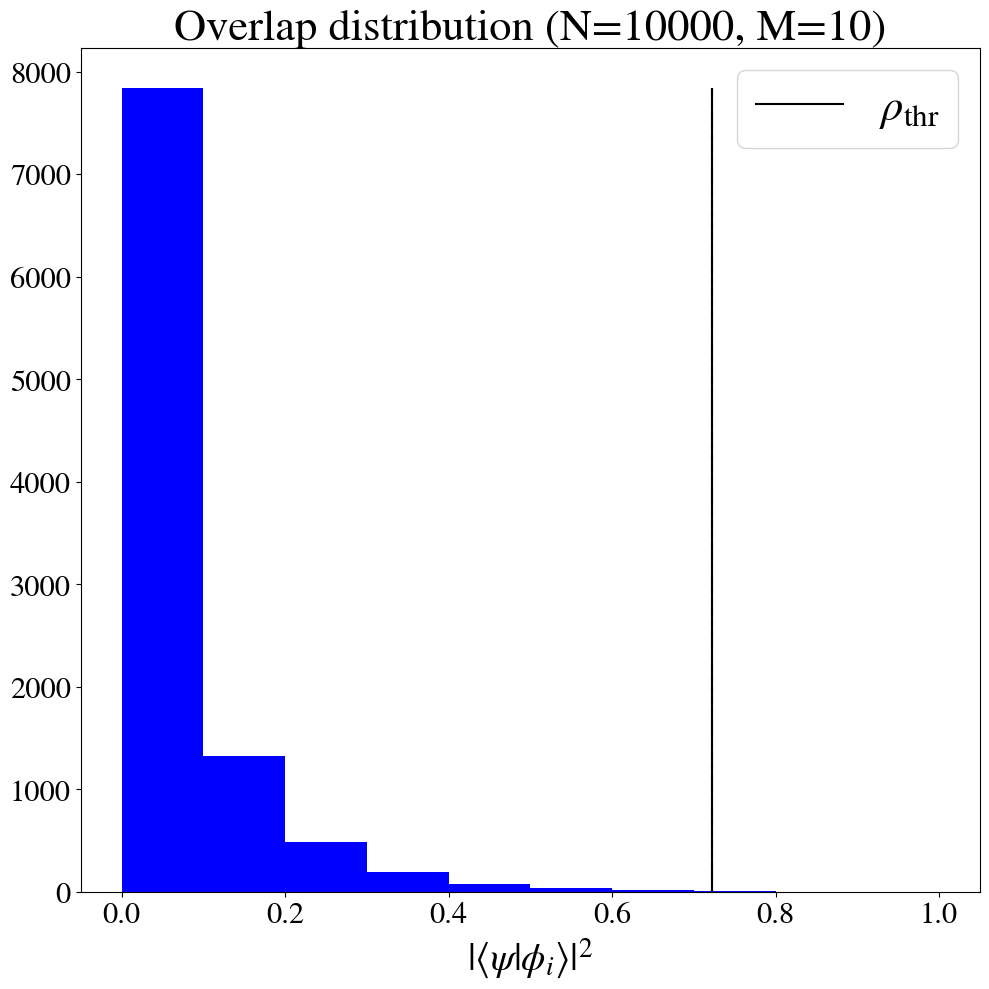
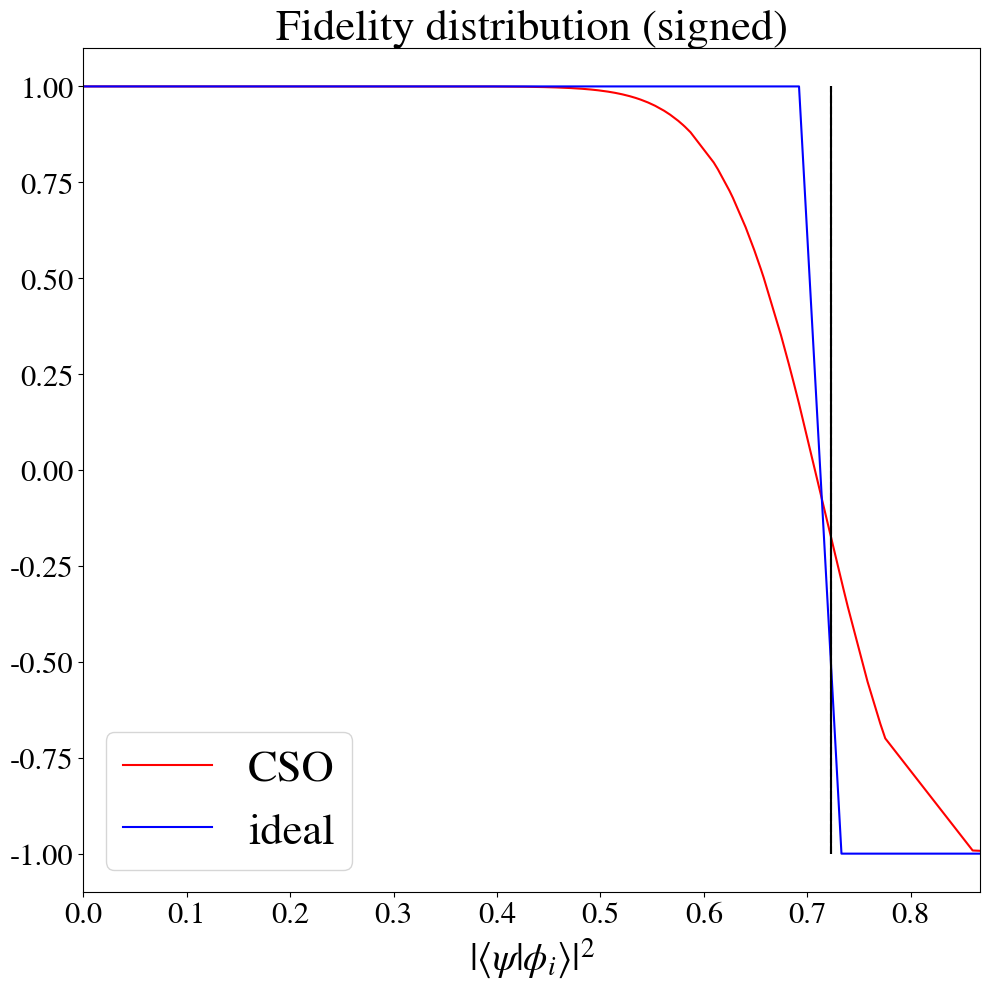
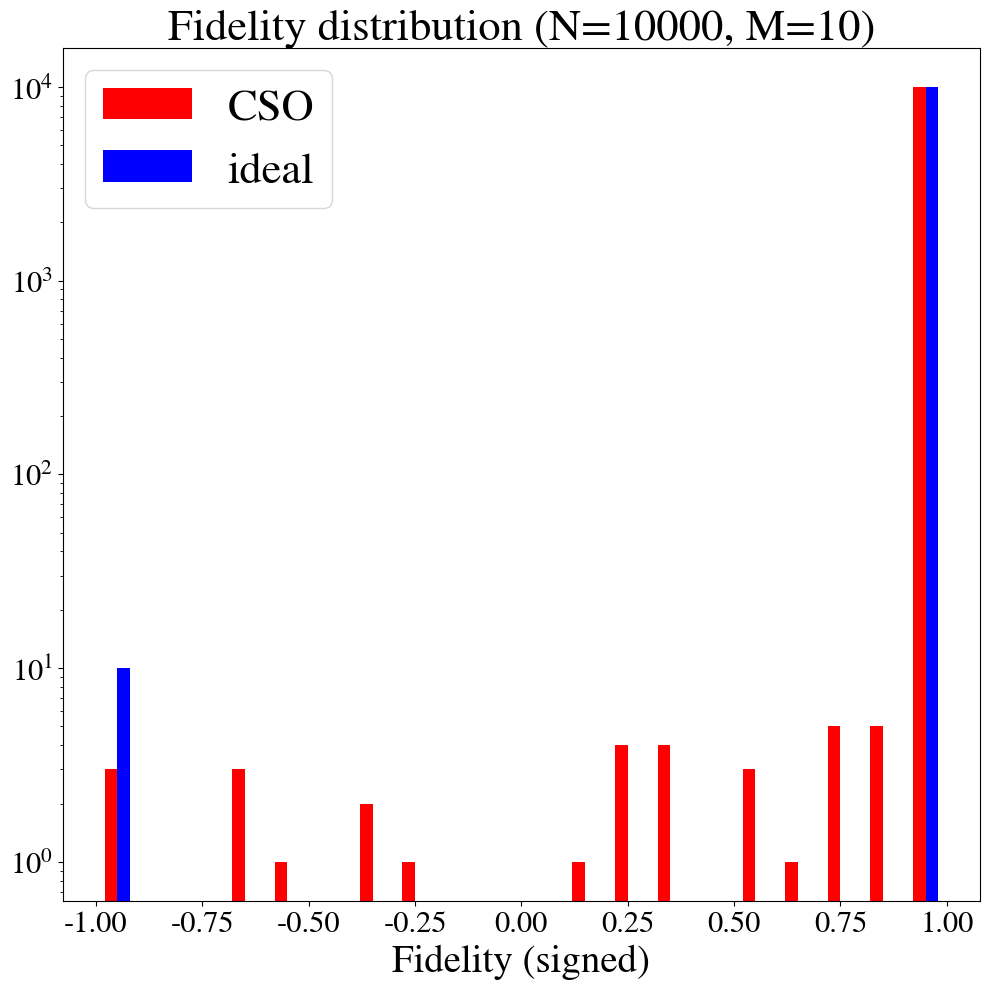
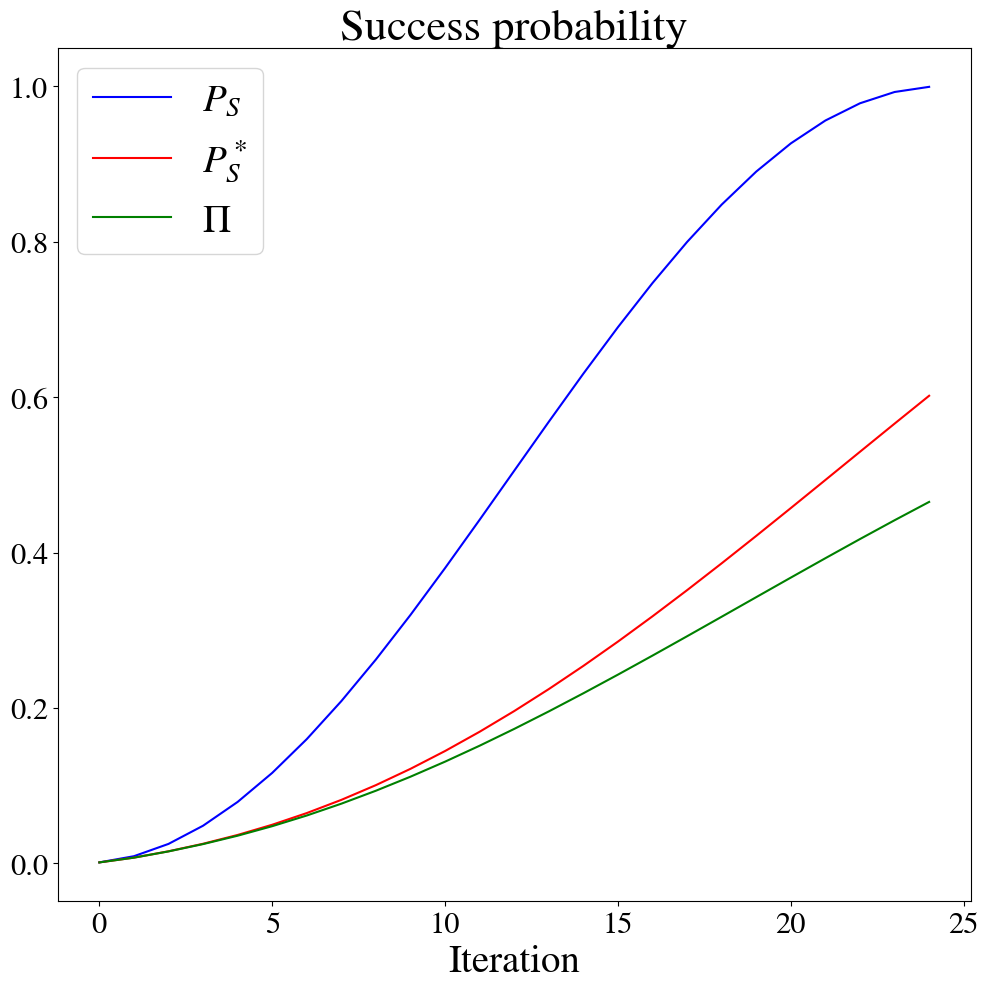
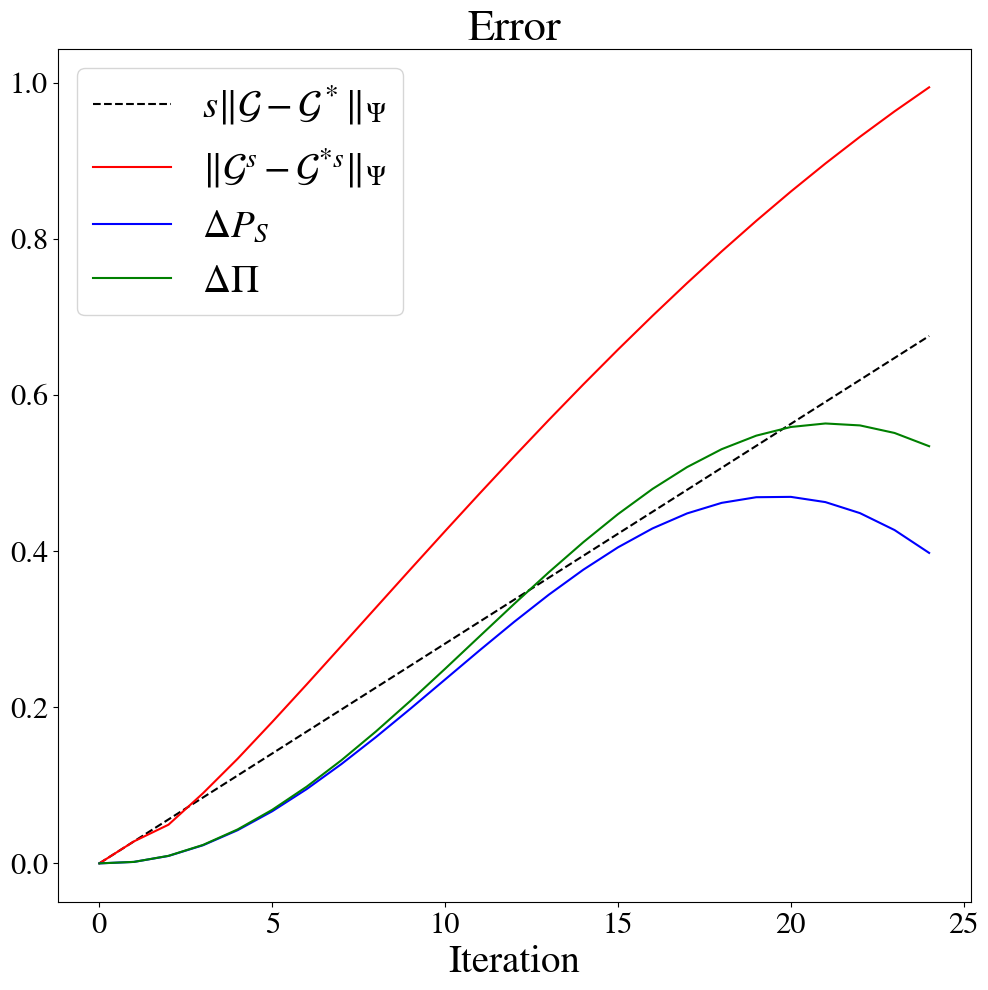
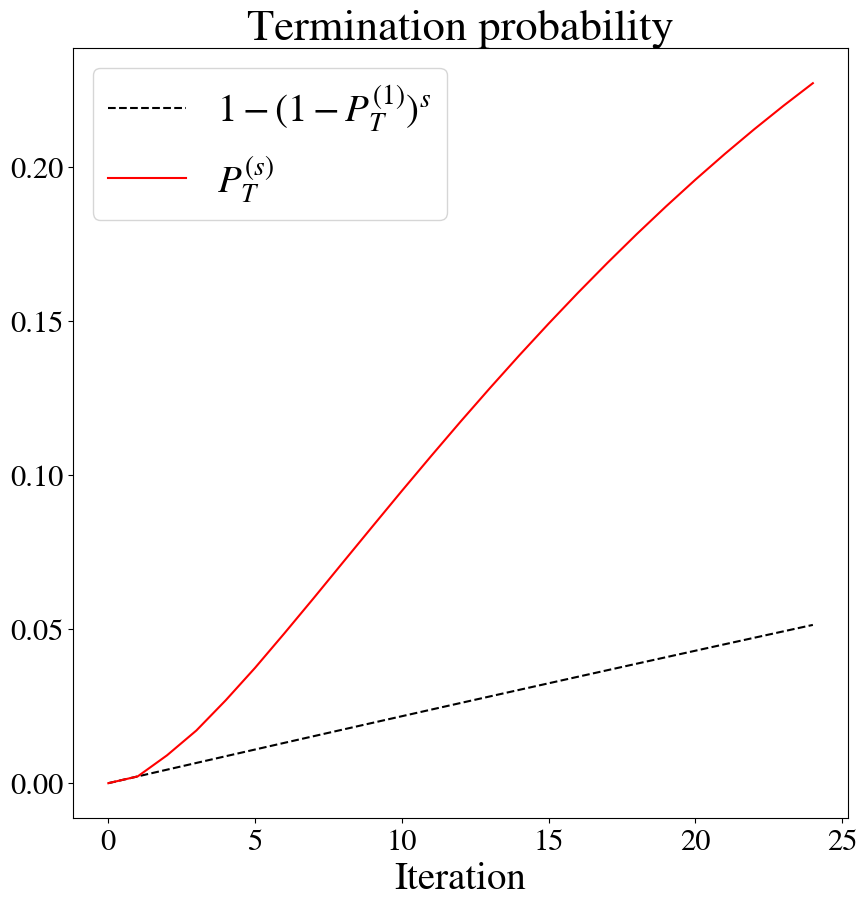

Python code for these plots, in order:
import numpy as np 
import sys
import matplotlib.pyplot as plt 
from scipy import stats
from scipy.special import erfc, betainc  
from matplotlib import rcParams

rcParams['mathtext.fontset'] = 'stix' 
rcParams['font.family'] = 'STIXGeneral' 

width=0.75 
fontsize=28 
titlesize=32
ticksize=22
figsize=(10,10)
show =True
save = True 
pdf = True
pdf_str=".pdf" if pdf else ""

N = 10000
rho = 0.85 # realistic: 0.15 ;  overlap, not overlap squared!
k = 100
use_theta1 = False 
alternate = True 

std = 0.3 * rho   # std of overlap distribution (assumed to be Gaussian with zero mean)

def c(k): 
    return 0 *k**(0.2)

j_star = int(0.5 * k * (1+ rho**2) - 0.5 * c(k) * np.sqrt(k))

if j_star ==0:
    print('\nWARNING: j_star=0\n')
elif j_star==k:
    print('\nWARNING: j_star=k\n')
if j_star <0:
    print('\nNegative j_star. Aborting.\n')
    sys.exit()

def theta(j): 
    q = 0.3
    j_min =  int(0.5 * k * (1+ rho - q))
    j_max =  int(0.5 * k * (1+ rho + q))

    if j >= j_max: 
        return np.pi 
    elif j <= j_min:
        return 0
    else:
        return np.pi * ( j - j_min)/(q*k)     

print("==================================")
print(f"k:\t{k}")
print(f"j_star:\t{j_star}")

## randomly sample overlaps 
rng = np.random.default_rng(seed = 12345678)
rho_arr = np.abs(rng.normal(size=N, scale=std)) 
rho_arr = np.sort(rho_arr)

## make sure overlaps less than one (in case std is large)
for i in np.arange(N):
    if rho_arr[i]>1:
        rho_arr[i]=1

if np.sum(rho_arr > 1):
    print("\nUnphysical overlap (>1). Aborting.\n")
    sys.exit() 

## count number of marked entries 
M = np.sum(rho_arr**2 >= rho**2)
if M == 0:
    print("\nNo matches. Aborting.\n")
    sys.exit() 

## count number of entries in set D_k 
D = np.sum( (rho_arr**2 >= rho**2- 2 * c(k)/ np.sqrt(k)) * (rho_arr**2 < rho**2) )
delta = D / N

## get number of iterations    
s = int(np.pi /4 * np.sqrt(N/M))

## get ideal Grover fidelities 
F_ideal = np.ones(N)-2* (rho_arr**2 >= rho**2)

## get CSO fidelities
p_0_arr = 0.5 * (1+ rho_arr**2)

if use_theta1 == False:
    F_CSO = 2 * (1 - betainc(j_star,k-j_star +1, p_0_arr) ) -1
else:
    fidelities = np.zeros(N, dtype="complex")

    for i in np.arange(N):
        for j in np.arange(k+1):
            fidelities[i]+=np.exp(1j * theta(j)) * stats.binom.pmf(j,k,p_0_arr[i])

    F = np.abs(fidelities)
    arg = np.angle(fidelities)

    if F[-1]==0:
        arg[-1]=arg[-2]

    F_CSO = fidelities  
    F_CSO_inverse = np.exp(-1j * arg) * F  

    #ang = 0.5 * np.arccos( np.abs(np.sum(np.array([np.exp(1j *theta(j)) for j in np.arange(N)]))) /N )
    ang = 0.5 * np.arccos( np.abs(np.sum(F_CSO)) /N )
    s = int(np.pi/4 / ang)
    
if use_theta1 == False:
    ## get actual epsilon (defined as F_CSO at threshold)
    epsilon_actual = F_CSO[np.where(rho_arr == np.min(rho_arr[np.where(rho_arr**2 >= rho**2)]))][0] +1  

    ## get epsilon erfc 
    epsilon_erfc = erfc( c(k) / np.sqrt(8))

    ## get epsilon bound
    if c(k)!=0:
        epsilon_bound = np.sqrt(8/np.pi) * np.exp(-c(k)**2 /8) / c(k)
    else:
        epsilon_bound=0    

## set up coefficient arrays 
c_ideal = np.ones((N, s+1)) * np.sqrt(1/N)

if use_theta1:
    c_CSO = np.ones((N, s+1), dtype="complex") * np.sqrt(1/N)
else:
    c_CSO = np.ones((N, s+1)) * np.sqrt(1/N)    

## apply operators 
for i in np.arange(s):

    c_ideal[:,i+1] = 2* np.mean(c_ideal[:,i]*F_ideal)- c_ideal[:,i]*F_ideal 
    if i % 2 == 0 or alternate==False or use_theta1==False:
        c_CSO[:,i+1] = 2* np.mean(c_CSO[:,i]*F_CSO)- c_CSO[:,i]*F_CSO
    else:
        c_CSO[:,i+1] = 2* np.mean(c_CSO[:,i]*F_CSO_inverse)- c_CSO[:,i]*F_CSO_inverse    

## extract useful quantities:
c_CSO_norm = c_CSO / np.sqrt(np.sum(np.abs(c_CSO)**2, axis =0))

error = np.sqrt(np.sum(np.abs(c_ideal - c_CSO_norm)**2, axis =0)) 

P_failure = 1 - np.sum(np.abs(c_CSO)**2, axis =0) 

P_ideal_marked = np.empty(s+1)
P_CSO_marked = np.empty(s+1)

for i in np.arange(s+1):
    P_ideal_marked[i] = np.sum(np.abs(c_ideal[:,i] * (rho_arr**2 >= rho**2))**2)
    P_CSO_marked[i] = np.sum(np.abs(c_CSO_norm[:,i] * (rho_arr**2 >= rho**2))**2)

Pi = P_CSO_marked*(1 - P_failure)

# print relevant info 
print("----------------------------------")
print(f"M/N:\t{M/N: .3e}")
print(f"s: \t{s}")
print("----------------------------------")
print(f"P*_S:\t{P_CSO_marked[-1]:.3f}")
print(f"Pi:\t{Pi[-1]:.3f}")
print(f"P_S:\t{P_ideal_marked[-1]:.3f}")
print(f"P_T:\t{P_failure[-1]:.3f}")
print("----------------------------------")
print(f"Delta P_S:\t{P_ideal_marked[-1]-P_CSO_marked[-1]:.3f}")
print(f"Delta Pi:\t{P_ideal_marked[-1]-Pi[-1]:.3f}")
print("==================================")

######
s_arr = np.arange(s+1)

if use_theta1==False:
    plt.figure(figsize=figsize)
    hist = plt.hist(rho_arr**2, color="blue")
    #plt.plot(np.linspace(0,1,N)**2,np.max(hist[0])* np.exp(- (np.linspace(0,1,N) / std)**2/2 ), color="gray")
    plt.vlines(x=rho**2- 2 * c(k)/ np.sqrt(k), ymin=0, ymax=np.max(hist[0]),linestyles="dashed", colors="black") #, label=r'$\rho_\text{thr} - 2\frac{c(k)}{\sqrt{k}}$')
    plt.vlines(x=rho**2, ymin=0, ymax=np.max(hist[0]), colors="black", label=r'$\rho_\text{thr}$')
    plt.xlabel(r'$\vert \langle \psi | \phi_i \rangle \vert^2$',fontsize=fontsize)
    plt.title(f"Overlap distribution (N={N}, M={M})",fontsize=titlesize)
    plt.tick_params(axis="both", labelsize=ticksize)
    plt.legend(fontsize=titlesize)
    plt.tight_layout()
    if save:
        plt.savefig(f"overlap_distribution{pdf_str}", bbox_inches='tight', dpi=500)
    if show:
        plt.show()
    plt.close()

    plt.figure(figsize=figsize)
    plt.plot(rho_arr**2, F_CSO, color="red", label="CSO")
    plt.plot(rho_arr**2, F_ideal, color="blue", label="ideal")
    plt.vlines(x=rho**2- 2 * c(k)/ np.sqrt(k), ymin=-1, ymax=+1,linestyles="dashed", colors="black")
    plt.vlines(x=rho**2, ymin=-1, ymax=+1, colors="black")
    #plt.hlines(y=-1+epsilon_erfc, xmin=0, xmax=1, linestyles="dashed", colors="gray")
    #plt.hlines(y=1-epsilon_erfc, xmin=0, xmax=1, linestyles="dashed", colors="gray")
    plt.xlabel(r'$\vert \langle \psi | \phi_i \rangle \vert^2$',fontsize=fontsize)
    plt.xlim(0, np.min(np.array([1,np.max(rho**2*1.2)])))
    plt.title(f"Fidelity distribution (signed)",fontsize=titlesize)
    plt.tick_params(axis="both", labelsize=ticksize)
    plt.legend(fontsize=titlesize)
    plt.tight_layout()
    if save:
        plt.savefig(f"fidelity_distribution{pdf_str}", bbox_inches='tight', dpi=500)
    if show:
        plt.show()
    plt.close()


    plt.figure(figsize=figsize)
    hf =plt.hist([F_CSO, F_ideal], color=["red","blue"], label=["CSO", "ideal"],bins=20, rwidth=0.6, align="mid") #, histtype="barstacked")
    #plt.vlines(x=-1+epsilon_erfc, ymin=0, ymax=np.max(hf[0]), linestyles="dashed", colors="gray")
    #plt.vlines(x=1-epsilon_erfc, ymin=0, ymax=np.max(hf[0]), linestyles="dashed", colors="gray")
    plt.xlabel(r'Fidelity (signed)',fontsize=fontsize)
    plt.title(f"Fidelity distribution (N={N}, M={M})",fontsize=titlesize)
    plt.tick_params(axis="both", labelsize=ticksize)
    plt.yscale("log")
    plt.legend(fontsize=titlesize)
    plt.tight_layout()
    if save:
        plt.savefig(f"fidelity_hist{pdf_str}", bbox_inches='tight', dpi=500)
    if show:
        plt.show()
    plt.close()

plt.figure(figsize=figsize)
plt.plot(s_arr, P_ideal_marked, label=r"$P_S$", color="blue")
plt.plot(s_arr, P_CSO_marked, label=r"$P_S^*$", color="red")
plt.plot(s_arr, Pi, label=r'$\Pi$', color="green")
plt.legend(fontsize=fontsize)
plt.tick_params(axis="both", labelsize=ticksize)
plt.xlabel("Iteration",fontsize=fontsize)
plt.title("Success probability",fontsize=titlesize)
plt.tight_layout()
if save:
    plt.savefig(f"success_probability{pdf_str}", bbox_inches='tight', dpi=500)
if show:
    plt.show()
plt.close()

plt.figure(figsize=figsize)
plt.plot(s_arr, s_arr * error[1], label=r'$s\Vert \mathcal{G} - \mathcal{G}^* \Vert_\Psi$', color="black", ls="--")
#plt.plot(s_arr, s_arr * 2 * np.sqrt(delta + epsilon_erfc), label=r'$s 2 \sqrt{\epsilon + \Delta}  $', color="gray", ls="--")
plt.plot(s_arr, error, label=r'$\Vert \mathcal{G}^s - \mathcal{G}^{*s} \Vert_\Psi$', color="red")
plt.plot(s_arr, -P_CSO_marked+P_ideal_marked, label=r'$\Delta P_S$', color="blue")
plt.plot(s_arr, -P_CSO_marked*(1 - P_failure)+P_ideal_marked, label=r'$\Delta \Pi$', color="green")
plt.legend(fontsize=fontsize)
plt.tick_params(axis="both", labelsize=ticksize)
plt.xlabel("Iteration",fontsize=fontsize)
plt.title("Error",fontsize=titlesize)
plt.tight_layout()
if save:
    plt.savefig(f"error{pdf_str}", bbox_inches='tight', dpi=500)
if show:
    plt.show()
plt.close()

plt.figure(figsize=figsize)
plt.plot(s_arr, 1 - (1 - P_failure[1])**s_arr, label=r'$ 1 -(1-P_T^{(1)})^s$', color="black", ls="--")
plt.plot(s_arr, P_failure, label=r'$P_T^{(s)}$', color="red")
plt.legend(fontsize=fontsize)
plt.tick_params(axis="both", labelsize=ticksize)
plt.xlabel("Iteration",fontsize=fontsize)
plt.title("Termination probability",fontsize=titlesize)
if save:
    plt.savefig(f"termination_probability{pdf_str}", bbox_inches='tight', dpi=500)
if show:
    plt.show()
plt.close()
